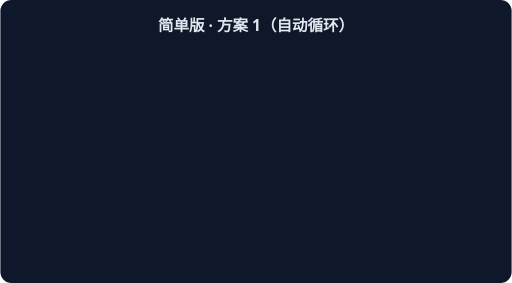
t = 0.00 s
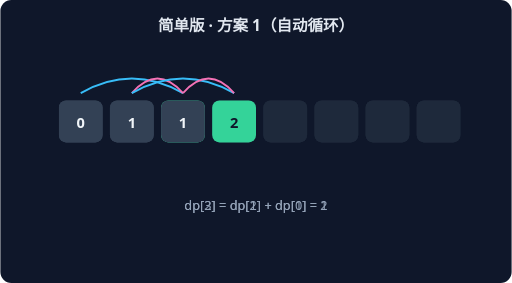
t = 1.15 s
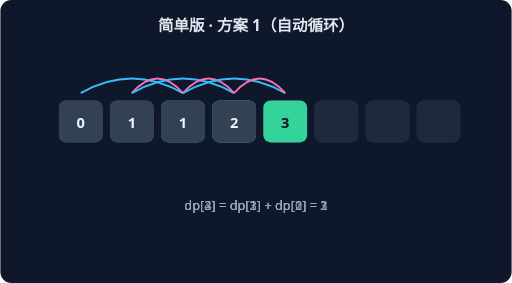
t = 2.30 s
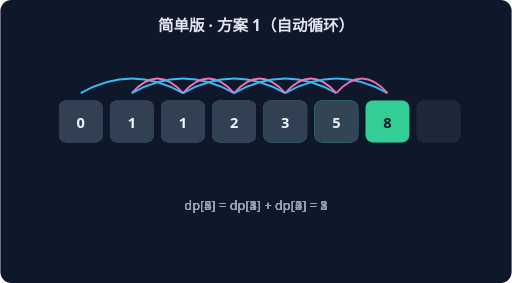
t = 3.46 s
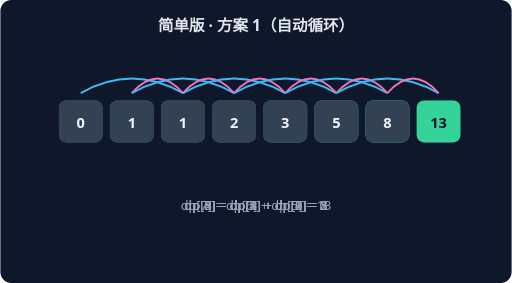
t = 4.61 s
t = 5.76 s: frame unchanged from t = 4.61 s, image omitted

The animated SVG that drew these frames (rendered in a browser with its animation timeline set to each time). Animation: 6 CSS @keyframes rules; one cycle of 5.76 s.

<svg xmlns="http://www.w3.org/2000/svg" width="560" height="310" viewBox="0 0 560 310" font-family="system-ui,sans-serif">
<rect width="560" height="310" rx="12" fill="#0F172A"/>
<text x="280" y="34" text-anchor="middle" fill="#E2E8F0" font-size="17" font-weight="600">简单版 · 方案 1（自动循环）</text>
<g style="animation:dp2 1.7600000000000002s linear 0.0s 1 both">
<rect x="64" y="110" width="48" height="46" rx="8" fill="#334155"/>
<text x="88" y="140" text-anchor="middle" fill="#F1F5F9" font-size="16" font-weight="700">0</text>
<rect x="120" y="110" width="48" height="46" rx="8" fill="#334155"/>
<text x="144" y="140" text-anchor="middle" fill="#F1F5F9" font-size="16" font-weight="700">1</text>
<rect x="176" y="110" width="48" height="46" rx="8" fill="#34D399"/>
<text x="200" y="140" text-anchor="middle" fill="#0F172A" font-size="16" font-weight="700">1</text>
<rect x="232" y="110" width="48" height="46" rx="8" fill="#1E293B"/>
<rect x="288" y="110" width="48" height="46" rx="8" fill="#1E293B"/>
<rect x="344" y="110" width="48" height="46" rx="8" fill="#1E293B"/>
<rect x="400" y="110" width="48" height="46" rx="8" fill="#1E293B"/>
<rect x="456" y="110" width="48" height="46" rx="8" fill="#1E293B"/>
<path d="M 88 102 Q 144 70 200 102" stroke="#38BDF8" fill="none" stroke-width="2"/>
<path d="M 144 102 Q 172 70 200 102" stroke="#F472B6" fill="none" stroke-width="2"/>
<text x="280" y="230" text-anchor="middle" fill="#94A3B8" font-size="14">dp[2] = dp[1] + dp[0] = 1</text>
</g>
<g style="animation:dp3 1.7600000000000002s linear 0.8s 1 both">
<rect x="64" y="110" width="48" height="46" rx="8" fill="#334155"/>
<text x="88" y="140" text-anchor="middle" fill="#F1F5F9" font-size="16" font-weight="700">0</text>
<rect x="120" y="110" width="48" height="46" rx="8" fill="#334155"/>
<text x="144" y="140" text-anchor="middle" fill="#F1F5F9" font-size="16" font-weight="700">1</text>
<rect x="176" y="110" width="48" height="46" rx="8" fill="#334155"/>
<text x="200" y="140" text-anchor="middle" fill="#F1F5F9" font-size="16" font-weight="700">1</text>
<rect x="232" y="110" width="48" height="46" rx="8" fill="#34D399"/>
<text x="256" y="140" text-anchor="middle" fill="#0F172A" font-size="16" font-weight="700">2</text>
<rect x="288" y="110" width="48" height="46" rx="8" fill="#1E293B"/>
<rect x="344" y="110" width="48" height="46" rx="8" fill="#1E293B"/>
<rect x="400" y="110" width="48" height="46" rx="8" fill="#1E293B"/>
<rect x="456" y="110" width="48" height="46" rx="8" fill="#1E293B"/>
<path d="M 144 102 Q 200 70 256 102" stroke="#38BDF8" fill="none" stroke-width="2"/>
<path d="M 200 102 Q 228 70 256 102" stroke="#F472B6" fill="none" stroke-width="2"/>
<text x="280" y="230" text-anchor="middle" fill="#94A3B8" font-size="14">dp[3] = dp[2] + dp[1] = 2</text>
</g>
<g style="animation:dp4 1.7600000000000002s linear 1.6s 1 both">
<rect x="64" y="110" width="48" height="46" rx="8" fill="#334155"/>
<text x="88" y="140" text-anchor="middle" fill="#F1F5F9" font-size="16" font-weight="700">0</text>
<rect x="120" y="110" width="48" height="46" rx="8" fill="#334155"/>
<text x="144" y="140" text-anchor="middle" fill="#F1F5F9" font-size="16" font-weight="700">1</text>
<rect x="176" y="110" width="48" height="46" rx="8" fill="#334155"/>
<text x="200" y="140" text-anchor="middle" fill="#F1F5F9" font-size="16" font-weight="700">1</text>
<rect x="232" y="110" width="48" height="46" rx="8" fill="#334155"/>
<text x="256" y="140" text-anchor="middle" fill="#F1F5F9" font-size="16" font-weight="700">2</text>
<rect x="288" y="110" width="48" height="46" rx="8" fill="#34D399"/>
<text x="312" y="140" text-anchor="middle" fill="#0F172A" font-size="16" font-weight="700">3</text>
<rect x="344" y="110" width="48" height="46" rx="8" fill="#1E293B"/>
<rect x="400" y="110" width="48" height="46" rx="8" fill="#1E293B"/>
<rect x="456" y="110" width="48" height="46" rx="8" fill="#1E293B"/>
<path d="M 200 102 Q 256 70 312 102" stroke="#38BDF8" fill="none" stroke-width="2"/>
<path d="M 256 102 Q 284 70 312 102" stroke="#F472B6" fill="none" stroke-width="2"/>
<text x="280" y="230" text-anchor="middle" fill="#94A3B8" font-size="14">dp[4] = dp[3] + dp[2] = 3</text>
</g>
<g style="animation:dp5 1.7600000000000002s linear 2.4000000000000004s 1 both">
<rect x="64" y="110" width="48" height="46" rx="8" fill="#334155"/>
<text x="88" y="140" text-anchor="middle" fill="#F1F5F9" font-size="16" font-weight="700">0</text>
<rect x="120" y="110" width="48" height="46" rx="8" fill="#334155"/>
<text x="144" y="140" text-anchor="middle" fill="#F1F5F9" font-size="16" font-weight="700">1</text>
<rect x="176" y="110" width="48" height="46" rx="8" fill="#334155"/>
<text x="200" y="140" text-anchor="middle" fill="#F1F5F9" font-size="16" font-weight="700">1</text>
<rect x="232" y="110" width="48" height="46" rx="8" fill="#334155"/>
<text x="256" y="140" text-anchor="middle" fill="#F1F5F9" font-size="16" font-weight="700">2</text>
<rect x="288" y="110" width="48" height="46" rx="8" fill="#334155"/>
<text x="312" y="140" text-anchor="middle" fill="#F1F5F9" font-size="16" font-weight="700">3</text>
<rect x="344" y="110" width="48" height="46" rx="8" fill="#34D399"/>
<text x="368" y="140" text-anchor="middle" fill="#0F172A" font-size="16" font-weight="700">5</text>
<rect x="400" y="110" width="48" height="46" rx="8" fill="#1E293B"/>
<rect x="456" y="110" width="48" height="46" rx="8" fill="#1E293B"/>
<path d="M 256 102 Q 312 70 368 102" stroke="#38BDF8" fill="none" stroke-width="2"/>
<path d="M 312 102 Q 340 70 368 102" stroke="#F472B6" fill="none" stroke-width="2"/>
<text x="280" y="230" text-anchor="middle" fill="#94A3B8" font-size="14">dp[5] = dp[4] + dp[3] = 5</text>
</g>
<g style="animation:dp6 1.7600000000000002s linear 3.2s 1 both">
<rect x="64" y="110" width="48" height="46" rx="8" fill="#334155"/>
<text x="88" y="140" text-anchor="middle" fill="#F1F5F9" font-size="16" font-weight="700">0</text>
<rect x="120" y="110" width="48" height="46" rx="8" fill="#334155"/>
<text x="144" y="140" text-anchor="middle" fill="#F1F5F9" font-size="16" font-weight="700">1</text>
<rect x="176" y="110" width="48" height="46" rx="8" fill="#334155"/>
<text x="200" y="140" text-anchor="middle" fill="#F1F5F9" font-size="16" font-weight="700">1</text>
<rect x="232" y="110" width="48" height="46" rx="8" fill="#334155"/>
<text x="256" y="140" text-anchor="middle" fill="#F1F5F9" font-size="16" font-weight="700">2</text>
<rect x="288" y="110" width="48" height="46" rx="8" fill="#334155"/>
<text x="312" y="140" text-anchor="middle" fill="#F1F5F9" font-size="16" font-weight="700">3</text>
<rect x="344" y="110" width="48" height="46" rx="8" fill="#334155"/>
<text x="368" y="140" text-anchor="middle" fill="#F1F5F9" font-size="16" font-weight="700">5</text>
<rect x="400" y="110" width="48" height="46" rx="8" fill="#34D399"/>
<text x="424" y="140" text-anchor="middle" fill="#0F172A" font-size="16" font-weight="700">8</text>
<rect x="456" y="110" width="48" height="46" rx="8" fill="#1E293B"/>
<path d="M 312 102 Q 368 70 424 102" stroke="#38BDF8" fill="none" stroke-width="2"/>
<path d="M 368 102 Q 396 70 424 102" stroke="#F472B6" fill="none" stroke-width="2"/>
<text x="280" y="230" text-anchor="middle" fill="#94A3B8" font-size="14">dp[6] = dp[5] + dp[4] = 8</text>
</g>
<g style="animation:dp7 1.7600000000000002s linear 4.0s 1 both">
<rect x="64" y="110" width="48" height="46" rx="8" fill="#334155"/>
<text x="88" y="140" text-anchor="middle" fill="#F1F5F9" font-size="16" font-weight="700">0</text>
<rect x="120" y="110" width="48" height="46" rx="8" fill="#334155"/>
<text x="144" y="140" text-anchor="middle" fill="#F1F5F9" font-size="16" font-weight="700">1</text>
<rect x="176" y="110" width="48" height="46" rx="8" fill="#334155"/>
<text x="200" y="140" text-anchor="middle" fill="#F1F5F9" font-size="16" font-weight="700">1</text>
<rect x="232" y="110" width="48" height="46" rx="8" fill="#334155"/>
<text x="256" y="140" text-anchor="middle" fill="#F1F5F9" font-size="16" font-weight="700">2</text>
<rect x="288" y="110" width="48" height="46" rx="8" fill="#334155"/>
<text x="312" y="140" text-anchor="middle" fill="#F1F5F9" font-size="16" font-weight="700">3</text>
<rect x="344" y="110" width="48" height="46" rx="8" fill="#334155"/>
<text x="368" y="140" text-anchor="middle" fill="#F1F5F9" font-size="16" font-weight="700">5</text>
<rect x="400" y="110" width="48" height="46" rx="8" fill="#334155"/>
<text x="424" y="140" text-anchor="middle" fill="#F1F5F9" font-size="16" font-weight="700">8</text>
<rect x="456" y="110" width="48" height="46" rx="8" fill="#34D399"/>
<text x="480" y="140" text-anchor="middle" fill="#0F172A" font-size="16" font-weight="700">13</text>
<path d="M 368 102 Q 424 70 480 102" stroke="#38BDF8" fill="none" stroke-width="2"/>
<path d="M 424 102 Q 452 70 480 102" stroke="#F472B6" fill="none" stroke-width="2"/>
<text x="280" y="230" text-anchor="middle" fill="#94A3B8" font-size="14">dp[7] = dp[6] + dp[5] = 13</text>
</g>
<style>
.dp2{opacity:0} @keyframes dp2{0%{opacity:0}15%{opacity:1}80%{opacity:1}100%{opacity:1}}
.dp3{opacity:0} @keyframes dp3{0%{opacity:0}15%{opacity:1}80%{opacity:1}100%{opacity:1}}
.dp4{opacity:0} @keyframes dp4{0%{opacity:0}15%{opacity:1}80%{opacity:1}100%{opacity:1}}
.dp5{opacity:0} @keyframes dp5{0%{opacity:0}15%{opacity:1}80%{opacity:1}100%{opacity:1}}
.dp6{opacity:0} @keyframes dp6{0%{opacity:0}15%{opacity:1}80%{opacity:1}100%{opacity:1}}
.dp7{opacity:0} @keyframes dp7{0%{opacity:0}15%{opacity:1}80%{opacity:1}100%{opacity:1}}
</style></svg>
